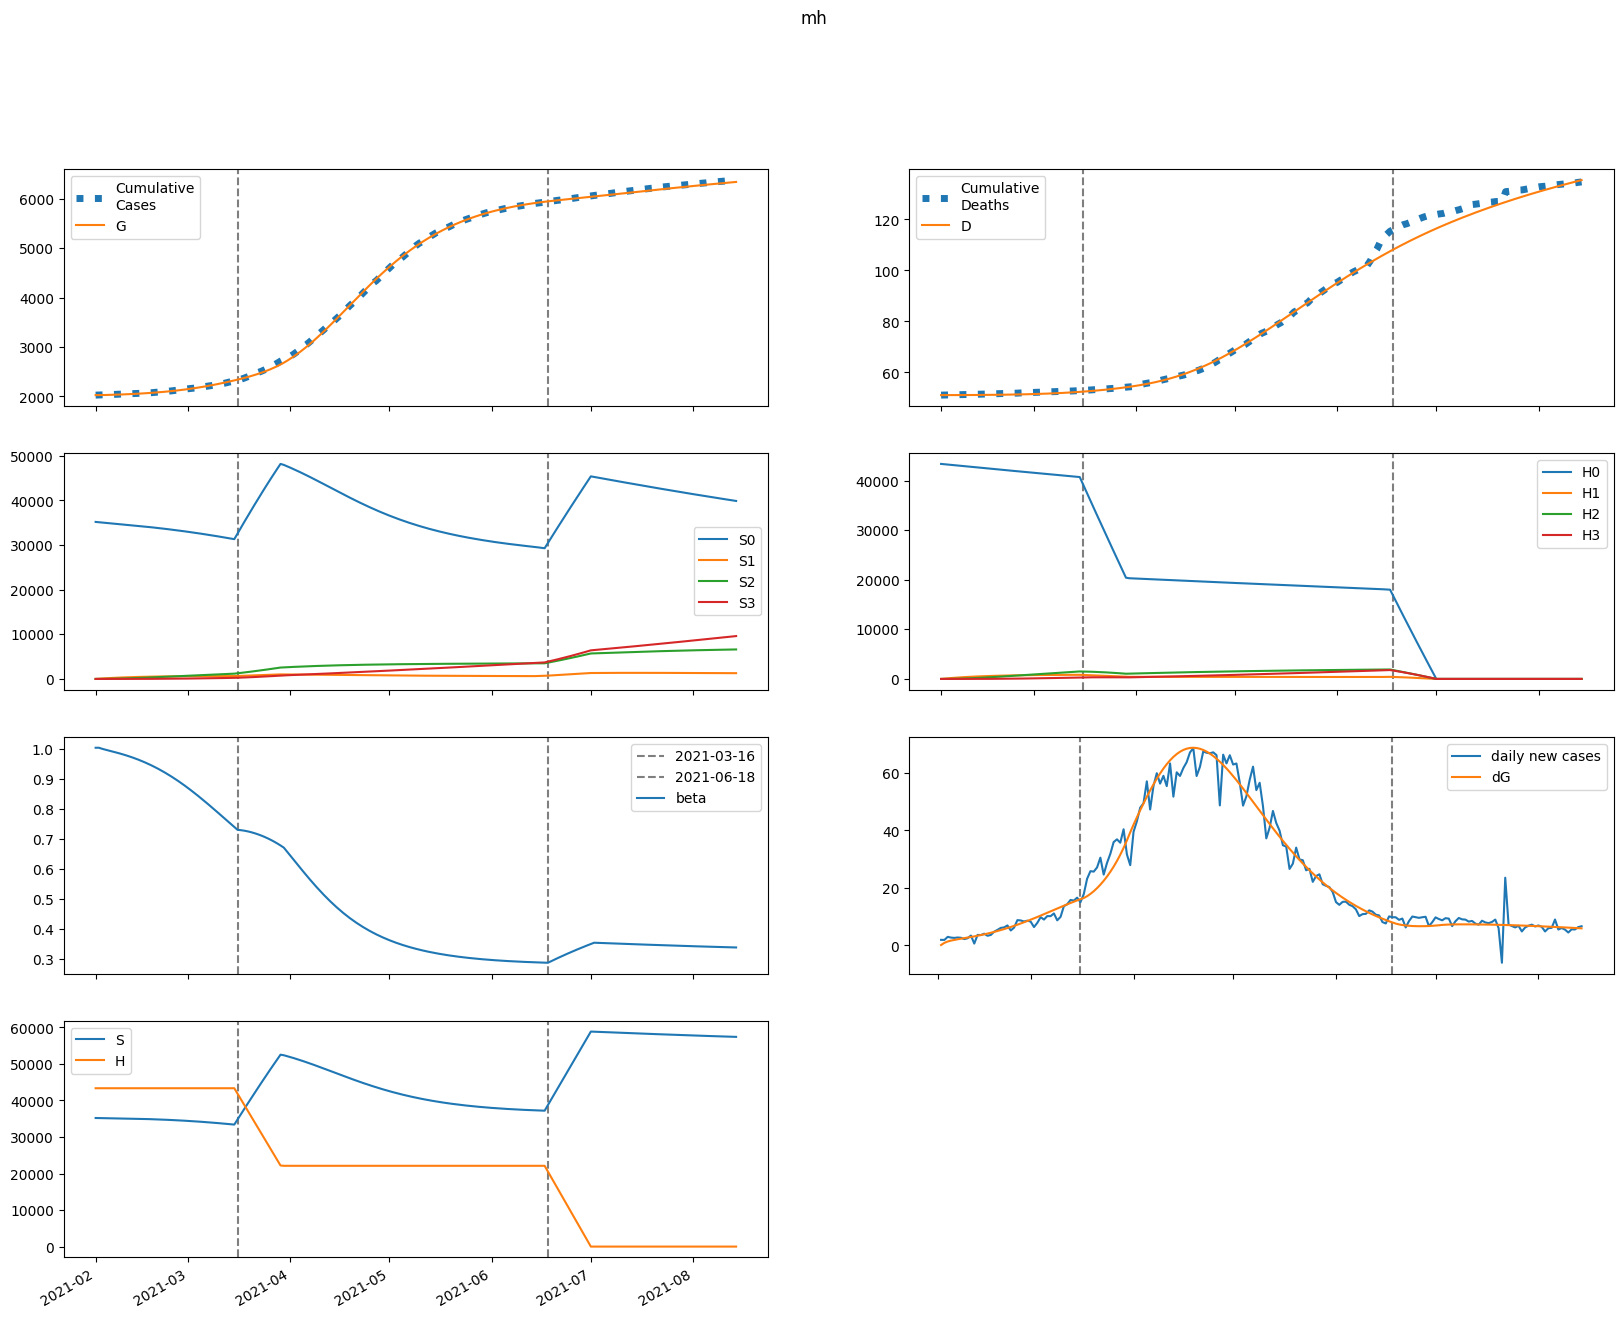

Data behind this chart, as committed beside it:
series, 2021-02-01, 2021-02-02, 2021-02-03, 2021-02-04, 2021-02-05, 2021-02-06, 2021-02-07, 2021-02-08, 2021-02-09, 2021-02-10, 2021-02-11, 2021-02-12, 2021-02-13, 2021-02-14, 2021-02-15, 2021-02-16, 2021-02-17, 2021-02-18, 2021-02-19, 2021-02-20, 2021-02-21, 2021-02-22, 2021-02-23
S, 35199872, 35182595, 35167884, 35154154, 35140525, 35126496, 35111767, 35096146, 35079498, 35061718, 35042715, 35022407, 35000714, 34977558, 34952860, 34926541, 34898525, 34868732, 34837085, 34803509, 34767928, 34730272, 34690473
E, 3357, 19890, 30187, 37220, 42591, 47171, 51434, 55644, 59947, 64427, 69135, 74105, 79357, 84907, 90767, 96947, 103455, 110295, 117471, 124985, 132836, 141020, 149532
I, 11280, 8910, 7823, 7450, 7480, 7749, 8166, 8684, 9278, 9936, 10651, 11420, 12244, 13123, 14058, 15052, 16105, 17219, 18396, 19636, 20942, 22313, 23751
A, 43611, 38018, 36132, 36329, 37738, 39893, 42550, 45582, 48926, 52554, 56457, 60637, 65100, 69856, 74915, 80290, 85992, 92033, 98422, 105171, 112286, 119777, 127648
IH, 0.0, 484.7, 857.5, 1176, 1472, 1763, 2059, 2367, 2691, 3034, 3398, 3785, 4198, 4637, 5105, 5603, 6134, 6699, 7300, 7939, 8618, 9339, 10105
IN, 2039, 3953, 5323, 6412, 7367, 8270, 9166, 10083, 11037, 12041, 13102, 14228, 15424, 16697, 18050, 19490, 21022, 22650, 24381, 26219, 28168, 30235, 32424
D, 51082, 51082, 51083, 51085, 51088, 51092, 51096, 51102, 51108, 51114, 51122, 51130, 51140, 51150, 51162, 51175, 51189, 51204, 51221, 51239, 51259, 51281, 51304
R, 0.0, 6309, 11951, 17416, 22980, 28809, 35003, 41634, 48757, 56418, 64661, 73529, 83065, 93315, 104325, 116143, 128821, 142411, 156966, 172545, 189204, 207004, 226005
G, 2026399, 2026552, 2027459, 2028835, 2030532, 2032474, 2034625, 2036970, 2039507, 2042240, 2045177, 2048330, 2051708, 2055326, 2059198, 2063336, 2067756, 2072473, 2077502, 2082858, 2088556, 2094613, 2101042
H, 43347648, 43347648, 43347648, 43347648, 43347648, 43347648, 43347648, 43347648, 43347648, 43347648, 43347648, 43347648, 43347648, 43347648, 43347648, 43347648, 43347648, 43347648, 43347648, 43347648, 43347648, 43347648, 43347648
S0, 35199872, 35129821, 35062460, 34996197, 34930153, 34863827, 34796925, 34729257, 34660693, 34591130, 34520484, 34448675, 34375630, 34301274, 34225534, 34148338, 34069613, 33989286, 33907287, 33823546, 33737996, 33650570, 33561208
E0, 3357, 19890, 30165, 37162, 42488, 47012, 51210, 55344, 59561, 63944, 68545, 73395, 78516, 83923, 89628, 95639, 101964, 108608, 115573, 122861, 130470, 138398, 146637
I0, 11280, 8910, 7823, 7449, 7477, 7741, 8153, 8664, 9249, 9895, 10597, 11352, 12159, 13018, 13932, 14902, 15929, 17014, 18160, 19367, 20636, 21968, 23364
A0, 43611, 38018, 36132, 36325, 37724, 39863, 42497, 45497, 48800, 52378, 56221, 60330, 64712, 69374, 74329, 79586, 85157, 91054, 97285, 103860, 110787, 118073, 125723
IH0, 0.0, 484.7, 857.5, 1176, 1472, 1762, 2058, 2366, 2689, 3031, 3393, 3778, 4188, 4624, 5087, 5580, 6105, 6663, 7256, 7886, 8555, 9264, 10016
IN0, 2039, 3953, 5323, 6412, 7367, 8269, 9164, 10078, 11030, 12029, 13083, 14201, 15386, 16645, 17983, 19404, 20914, 22517, 24219, 26024, 27937, 29963, 32106
D0, 51082, 51082, 51083, 51085, 51088, 51092, 51096, 51102, 51108, 51114, 51122, 51130, 51140, 51150, 51162, 51175, 51189, 51204, 51221, 51239, 51259, 51280, 51303
R0, 0.0, 6309, 11951, 17416, 22980, 28806, 34996, 41620, 48730, 56372, 64590, 73423, 82914, 93106, 104044, 115775, 128348, 141812, 156220, 171626, 188087, 205659, 224400
G0, 2026399, 2026552, 2027459, 2028834, 2030529, 2032466, 2034609, 2036944, 2039467, 2042183, 2045098, 2048224, 2051570, 2055150, 2058976, 2063063, 2067423, 2072072, 2077024, 2082293, 2087895, 2093844, 2100154
H0, 43347648, 43282627, 43217703, 43152876, 43088147, 43023515, 42958979, 42894541, 42830199, 42765954, 42701805, 42637752, 42573795, 42509935, 42446170, 42382501, 42318927, 42255448, 42192065, 42128777, 42065584, 42002486, 41939482
S1, 0.0, 52774, 101657, 146932, 188858, 227672, 263595, 296830, 327566, 355979, 382230, 406473, 428845, 449478, 468492, 485999, 502102, 516897, 530475, 542917, 554300, 564697, 574172
E1, 0.0, 0.0, 22.07, 56.86, 101.2, 154.2, 215.5, 285.1, 362.8, 448.6, 542.4, 644.2, 753.8, 871.4, 996.8, 1130, 1271, 1421, 1578, 1743, 1916, 2097, 2285
I1, 0.0, 0.0, 0.0, 1.006, 3.373, 7.234, 12.65, 19.64, 28.25, 38.47, 50.32, 63.79, 78.89, 95.61, 114, 133.9, 155.5, 178.7, 203.5, 229.9, 257.9, 287.6, 318.8
A1, 0.0, 0.0, 0.0, 3.89, 13.36, 29.31, 52.33, 82.9, 121.4, 168.1, 223.4, 287.3, 360.1, 441.9, 532.8, 633, 742.4, 861.2, 989.5, 1127, 1275, 1432, 1598
IH1, 0.0, 0.0, 0.0, 0.0, 0.04323, 0.1873, 0.4942, 1.027, 1.85, 3.025, 4.616, 6.682, 9.285, 12.48, 16.33, 20.89, 26.21, 32.35, 39.35, 47.28, 56.18, 66.1, 77.08
IN1, 0.0, 0.0, 0.0, 0.0, 0.1818, 0.7805, 2.04, 4.201, 7.495, 12.14, 18.36, 26.33, 36.25, 48.3, 62.64, 79.41, 98.77, 120.8, 145.8, 173.7, 204.6, 238.7, 276.2
D1, 0.0, 0.0, 0.0, 0.0, 0.0, 0.0001083, 0.0005777, 0.001816, 0.004391, 0.009028, 0.01661, 0.02818, 0.04493, 0.0682, 0.09948, 0.1404, 0.1928, 0.2585, 0.3395, 0.4382, 0.5567, 0.6975, 0.8631
R1, 0.0, 0.0, 0.0, 0.0, 0.5516, 2.458, 6.666, 14.22, 26.25, 43.96, 68.6, 101.5, 144, 197.4, 263.3, 342.9, 437.9, 549.7, 679.8, 829.8, 1001, 1195, 1414
G1, 0.0, 0.0, 0.0, 1.006, 3.599, 8.214, 15.24, 25.07, 38.07, 54.61, 75.06, 99.8, 129.2, 163.5, 203.3, 248.7, 300.2, 358.2, 423, 494.9, 574.4, 661.7, 757.3
H1, 0.0, 65021, 125301, 181178, 232966, 280957, 325424, 366618, 404773, 440106, 472819, 503099, 531120, 557043, 581019, 603187, 623676, 642606, 660089, 676228, 691119, 704852, 717509
S2, 0.0, 0.0, 3768, 10981, 21340, 34567, 50406, 68618, 88982, 111293, 135360, 161008, 188072, 216402, 245855, 276302, 307622, 339702, 372438, 405734, 439499, 473650, 508111
E2, 0.0, 0.0, 0.0, 0.5149, 1.891, 4.454, 8.543, 14.5, 22.69, 33.47, 47.2, 64.26, 85.01, 109.9, 139.2, 173.4, 213, 258.2, 309.6, 367.5, 432.3, 504.5, 584.5
I2, 0.0, 0.0, 0.0, 0.0, 0.02348, 0.1044, 0.2842, 0.6101, 1.135, 1.916, 3.013, 4.491, 6.416, 8.857, 11.88, 15.57, 20, 25.23, 31.36, 38.46, 46.61, 55.89, 66.39
A2, 0.0, 0.0, 0.0, 0.0, 0.09076, 0.4112, 1.138, 2.482, 4.687, 8.022, 12.78, 19.29, 27.88, 38.91, 52.76, 69.81, 90.48, 115.2, 144.4, 178.5, 217.9, 263.2, 314.8
IH2, 0.0, 0.0, 0.0, 0.0, 0.0, 0.001009, 0.005475, 0.01757, 0.04342, 0.09129, 0.1717, 0.2976, 0.4844, 0.7501, 1.115, 1.603, 2.239, 3.051, 4.072, 5.335, 6.877, 8.737, 10.96
IN2, 0.0, 0.0, 0.0, 0.0, 0.0, 0.004243, 0.02286, 0.07283, 0.1787, 0.3729, 0.6964, 1.198, 1.937, 2.979, 4.398, 6.278, 8.709, 11.79, 15.63, 20.35, 26.06, 32.89, 40.99
D2, 0.0, 0.0, 0.0, 0.0, 0.0, 0.0, 2.52815704737997e-06, 1.625105776459562e-05, 6.0291538787912895e-05, 0.0001691, 0.0003979, 0.0008282, 0.001574, 0.002788, 0.004668, 0.007463, 0.01148, 0.01709, 0.02474, 0.03494, 0.04832, 0.06555, 0.08745
R2, 0.0, 0.0, 0.0, 0.0, 0.0, 0.01287, 0.07147, 0.2344, 0.5912, 1.268, 2.43, 4.288, 7.103, 11.18, 16.9, 24.67, 34.98, 48.39, 65.5, 87, 113.6, 146.3, 185.8
G2, 0.0, 0.0, 0.0, 0.0, 0.02348, 0.1097, 0.3128, 0.7023, 1.364, 2.398, 3.924, 6.076, 9.006, 12.88, 17.89, 24.24, 32.14, 41.85, 53.63, 67.74, 84.49, 104.2, 127.2
H2, 0.0, 0.0, 4644, 13539, 26319, 42646, 62207, 84711, 109890, 137494, 167293, 199074, 232640, 267807, 304408, 342286, 381296, 421305, 462190, 503836, 546140, 589004, 632339
S3, 0.0, 0.0, 0.0, 44.85, 175.6, 429.6, 841, 1441, 2257, 3316, 4641, 6251, 8167, 10404, 12978, 15902, 19188, 22846, 26885, 31312, 36134, 41356, 46983
E3, 0.0, 0.0, 0.0, 0.0, 0.003478, 0.01673, 0.04906, 0.1131, 0.2249, 0.4042, 0.6748, 1.064, 1.605, 2.334, 3.291, 4.525, 6.087, 8.033, 10.43, 13.33, 16.83, 21, 25.91
I3, 0.0, 0.0, 0.0, 0.0, 0.0, 0.0001586, 0.0008859, 0.002925, 0.007426, 0.01602, 0.03086, 0.05472, 0.09101, 0.1438, 0.218, 0.3193, 0.4542, 0.6301, 0.8554, 1.139, 1.492, 1.926, 2.452
A3, 0.0, 0.0, 0.0, 0.0, 0.0, 0.0006131, 0.003475, 0.01163, 0.02991, 0.06531, 0.1273, 0.2282, 0.3834, 0.612, 0.9365, 1.384, 1.985, 2.777, 3.799, 5.098, 6.725, 8.739, 11.2
IH3, 0.0, 0.0, 0.0, 0.0, 0.0, 0.0, 6.814207833390993e-06, 4.473683965078544e-05, 0.0001695, 0.000485, 0.001163, 0.002465, 0.004766, 0.008577, 0.01458, 0.02365, 0.03688, 0.05563, 0.08155, 0.1166, 0.1632, 0.2239, 0.302
IN3, 0.0, 0.0, 0.0, 0.0, 0.0, 0.0, 2.866392954962058e-05, 0.000187, 0.0007042, 0.002004, 0.004776, 0.01006, 0.01934, 0.03461, 0.0585, 0.09434, 0.1463, 0.2195, 0.32, 0.4551, 0.6332, 0.8644, 1.16
D3, 0.0, 0.0, 0.0, 0.0, 0.0, 0.0, 0.0, 1.707820780346357e-08, 1.2920056490012645e-07, 5.539589958408947e-07, 1.7696215489435348e-06, 4.684967446189614e-06, 1.0863536728734402e-05, 2.2807293870238996e-05, 4.430430042066339e-05, 8.084474767212765e-05, 0.0001401, 0.0002325, 0.000372, 0.0005764, 0.0008686, 0.001278, 0.001839
R3, 0.0, 0.0, 0.0, 0.0, 0.0, 0.0, 8.69549494578136e-05, 0.0005817, 0.002243, 0.006532, 0.01593, 0.03429, 0.06731, 0.123, 0.212, 0.3487, 0.5511, 0.8423, 1.25, 1.81, 2.563, 3.558, 4.855
G3, 0.0, 0.0, 0.0, 0.0, 0.0, 0.0001586, 0.0009214, 0.003158, 0.008314, 0.01857, 0.037, 0.06776, 0.1163, 0.1895, 0.2959, 0.4459, 0.6523, 0.9298, 1.296, 1.771, 2.379, 3.147, 4.104
H3, 0.0, 0.0, 0.0, 55.29, 216.5, 529.8, 1037, 1778, 2787, 4095, 5732, 7723, 10093, 12863, 16051, 19675, 23750, 28289, 33304, 38807, 44805, 51306, 58318
beta, 1.005, 1.005, 1.001, 0.9982, 0.9953, 0.9926, 0.9897, 0.9867, 0.9836, 0.9802, 0.9767, 0.973, 0.969, 0.9648, 0.9604, 0.9557, 0.9507, 0.9455, 0.94, 0.9342, 0.9282, 0.9219, 0.9153
